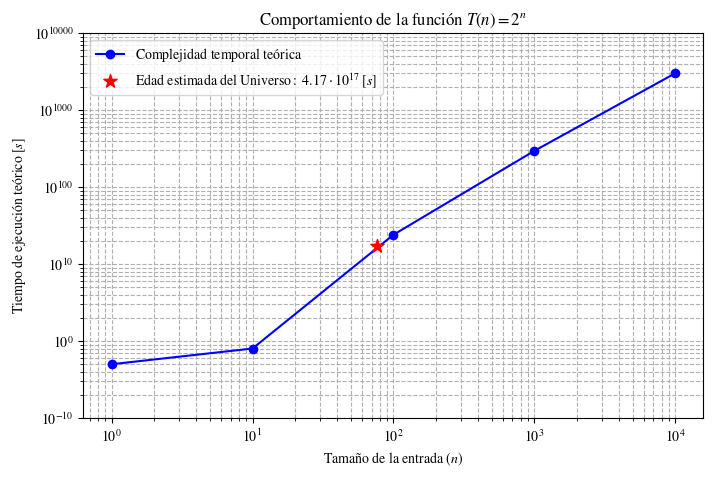

Reproduce this figure in Python. (Note: this script raises an exception after producing the figure.)
import numpy as np
import matplotlib.pyplot as plt
from scipy.interpolate import interp1d
from pathlib import Path
plt.style.use('default')
plt.rcParams['figure.facecolor'] = 'white'
plt.rcParams['axes.facecolor'] = 'white'
plt.rcParams['savefig.facecolor'] = 'white'
plt.rcParams['savefig.edgecolor'] = 'white'
plt.rcParams['font.family'] = 'STIXGeneral'
plt.rcParams['mathtext.fontset'] = 'stix'
plt.rcParams['axes.formatter.use_mathtext'] = True

plt.rcParams['figure.dpi'] = 500
plt.rcParams['savefig.dpi'] = 500
plt.subplots_adjust(left=0, right=1, top=1, bottom=0)

n_values = np.logspace(0, 4, num=5, dtype=int)


fig, ax2 = plt.subplots(1, 1, figsize=(8, 5))

x = [1e0, 1e1, 1e2, 1e3, 1e4]
y = [0.5, 0.8, 24, 295, 3004]

log_x = np.log10(x)
log_y = np.log10(y)
interp_func_2 = interp1d(log_x, log_y, fill_value="extrapolate")
log_x_for_y_17_2 = interp_func_2(np.log10(17))
x_for_y_17_2 = 10 ** log_x_for_y_17_2

ax2.set_yscale('log')
ax2.set_xscale('log')
ax2.set_ylim(1e-1, 1e4)

yticks = [1E-1, 1e0, 1e1, 1e2, 1e3, 1e4]
ytick_labels = [r'$10^{-10}$', r'$10^{0}$', r'$10^{10}$', r'$10^{100}$', r'$10^{1000}$', r'$10^{10000}$']
plt.yticks(yticks, ytick_labels)

ax2.set_xlabel(r'$\mathrm{Tamaño\ de\ la\ entrada}\ (n)$')
ax2.set_ylabel(r'$\mathrm{Tiempo\ de\ ejecución\ teórico}\ [s]$')
ax2.set_title(r'$\mathrm{Comportamiento\ de\ la\ función}\ T(n)=2^n$')
ax2.plot(x, y, marker='o', linestyle='-', color='b', label=r'$\mathrm{Complejidad\ temporal\ teórica}$')

ax2.scatter(76, 17, color='red', marker='*', s=100, label=r'$\mathrm{Edad\ estimada\ del\ Universo}:\ 4.17\cdot10^{17}\ [s]$', zorder=5)
ax2.grid(True, which="both", ls="--")

ax2.legend(loc='upper left')

plt.show()
import sys
from pathlib import Path
PROJECT_ROOT = next(base for base in (Path.cwd(), *Path.cwd().parents) if (base / 'common' / 'graphics.py').is_file())
if str(PROJECT_ROOT) not in sys.path: sys.path.insert(0, str(PROJECT_ROOT))
from common.graphics import graphics_dir
GRAPHICS_DIR = graphics_dir("capitulo2", "temporal")
fig.savefig(GRAPHICS_DIR / 'complejidad_exponencial_1.png', bbox_inches="tight", pad_inches=.05)



fig, ax2 = plt.subplots(1, 1, figsize=(8, 3))

x_new = [76, 100]
y_new = [10**17, 10**24]

ax2.set_yscale('log')

ax2.set_ylim(1e16, 1e25)
ax2.set_xlim(75, 101)

ax2.set_xlabel(r'$\mathrm{Tamaño\ de\ la\ entrada}\ (n)$')
ax2.set_ylabel(r'$\mathrm{Tiempo\ de\ ejecución\ teórico}\ [s]$')
ax2.set_title(r'$\mathrm{Comportamiento\ de}\ T(n)\ \mathrm{para\ valores\ grandes}$')

ax2.scatter(x_new[0], y_new[0], color='red', marker='*', s=150, label=r'$\mathrm{Edad\ estimada\ del\ Universo}:\ 4.17\cdot10^{17}\ [s]$', zorder=5)

ax2.scatter(x_new[1], y_new[1], color='blue', marker='o', s=100, label=r'$\mathrm{Tiempo\ de\ ejecución\ para}\ n=100$')

ax2.grid(True, which="both", ls="--")

ax2.legend(loc='upper left')

plt.show()

import sys
from pathlib import Path
PROJECT_ROOT = next(base for base in (Path.cwd(), *Path.cwd().parents) if (base / 'common' / 'graphics.py').is_file())
if str(PROJECT_ROOT) not in sys.path: sys.path.insert(0, str(PROJECT_ROOT))
from common.graphics import graphics_dir
GRAPHICS_DIR = graphics_dir("capitulo2", "temporal")
fig.savefig(GRAPHICS_DIR / 'complejidad_exponencial_2.png', bbox_inches="tight", pad_inches=.05)


fig, ax2 = plt.subplots(1, 1, figsize=(8, 5))

x = np.array([1e0, 1e1, 1e2, 1e3, 1e4])
y = np.array([0.5, 1, 151, 2561, 35653])

interpolation_function = interp1d(y, x, kind='linear', fill_value="extrapolate")

y_target = 17
x_for_y_17 = interpolation_function(y_target)

ax2.set_yscale('log')
ax2.set_xscale('log')
ax2.set_ylim(1e-1, 1e5)

yticks = [1E-1, 1e0, 1e1, 1e2, 1e3, 1e4, 1e5]
ytick_labels = [r'$10^{-10}$', r'$10^{0}$', r'$10^{10}$', r'$10^{100}$', r'$10^{1000}$', r'$10^{10000}$', r'$10^{100000}$']
plt.yticks(yticks, ytick_labels)

ax2.set_xlabel(r'$\mathrm{Tamaño\ de\ la\ entrada}\ (n)$')
ax2.set_ylabel(r'$\mathrm{Tiempo\ de\ ejecución\ teórico}\ [s]$')
ax2.set_title(r'$\mathrm{Comportamiento\ de\ la\ función}\ T(n)=n!$')
ax2.plot(x, y, marker='o', linestyle='-', color='b', label=r'$\mathrm{Complejidad\ temporal\ teórica}$')

ax2.scatter(36, y_target, color='red', marker='*', s=100, label=r'$\mathrm{Edad\ estimada\ del\ Universo}:\ 4.17\cdot10^{17}\ [s]$', zorder=5)
ax2.grid(True, which="both", ls="--")

ax2.legend(loc='upper left')

plt.show()
import sys
from pathlib import Path
PROJECT_ROOT = next(base for base in (Path.cwd(), *Path.cwd().parents) if (base / 'common' / 'graphics.py').is_file())
if str(PROJECT_ROOT) not in sys.path: sys.path.insert(0, str(PROJECT_ROOT))
from common.graphics import graphics_dir
GRAPHICS_DIR = graphics_dir("capitulo2", "temporal")
fig.savefig(GRAPHICS_DIR / 'complejidad_factorial_1.png', bbox_inches="tight", pad_inches=.05)


fig, ax2 = plt.subplots(1, 1, figsize=(8, 3))

x_new = [36, 100]
y_new = [10**17, 10**150]

ax2.set_yscale('log')

ax2.set_ylim(1, 1e170)
ax2.set_xlim(34, 102)

ax2.set_xlabel(r'$\mathrm{Tamaño\ de\ la\ entrada}\ (n)$')
ax2.set_ylabel(r'$\mathrm{Tiempo\ de\ ejecución\ teórico}\ [s]$')
ax2.set_title(r'$\mathrm{Comportamiento\ de}\ T(n)\ \mathrm{para\ valores\ grandes}$')

ax2.scatter(x_new[0], y_new[0], color='red', marker='*', s=150, label=r'$\mathrm{Edad\ estimada\ del\ Universo}:\ 4.17\cdot10^{17}\ [s]$', zorder=5)

ax2.scatter(x_new[1], y_new[1], color='blue', marker='o', s=100, label=r'$\mathrm{Tiempo\ de\ ejecución\ para}\ n=100$')

ax2.grid(True, which="both", ls="--")

ax2.legend(loc='upper left')

plt.show()

import sys
from pathlib import Path
PROJECT_ROOT = next(base for base in (Path.cwd(), *Path.cwd().parents) if (base / 'common' / 'graphics.py').is_file())
if str(PROJECT_ROOT) not in sys.path: sys.path.insert(0, str(PROJECT_ROOT))
from common.graphics import graphics_dir
GRAPHICS_DIR = graphics_dir("capitulo2", "temporal")
fig.savefig(GRAPHICS_DIR / 'complejidad_factorial_2.png', bbox_inches="tight", pad_inches=.05)
